Photos from the image-classification dataset "processed2" in the GitHub repository StanvenNg/DSI15_CAPSTONE_PROJ. Its 2 classes are: industrial style, Scandinavian style.

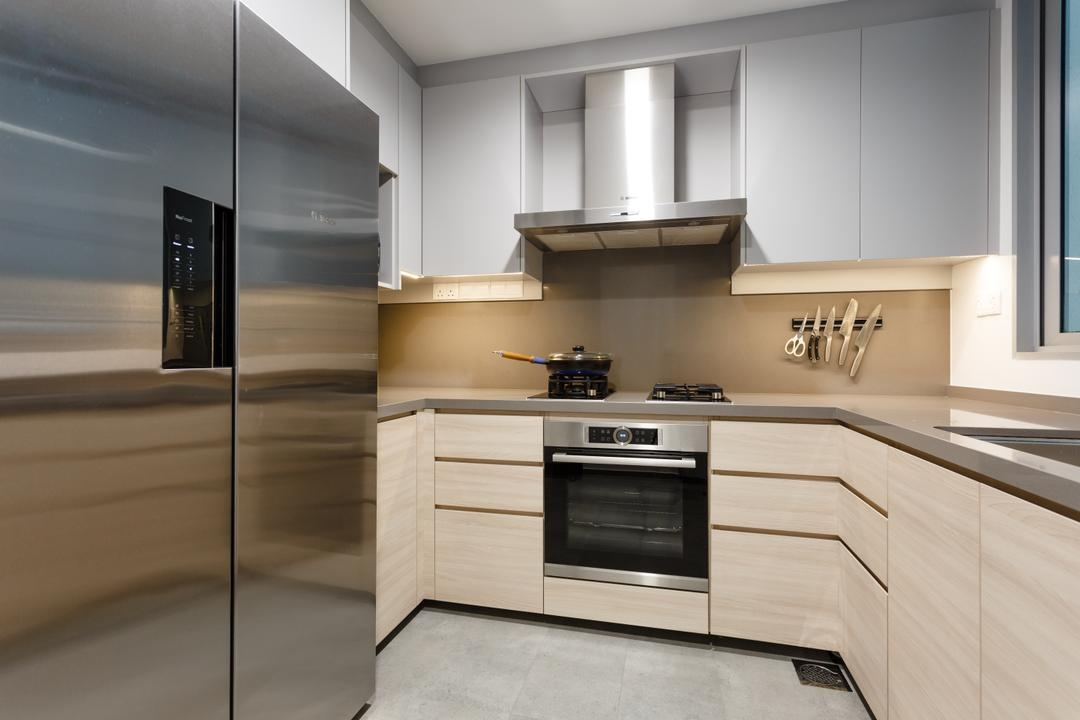
Label: Scandinavian style

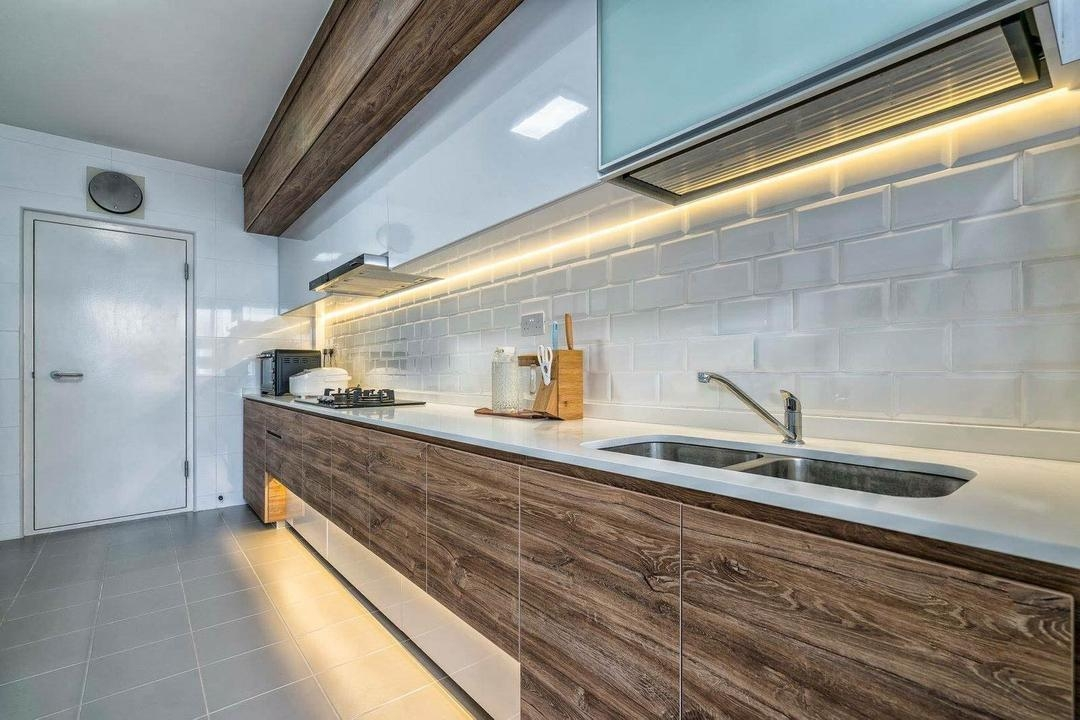
Label: industrial style

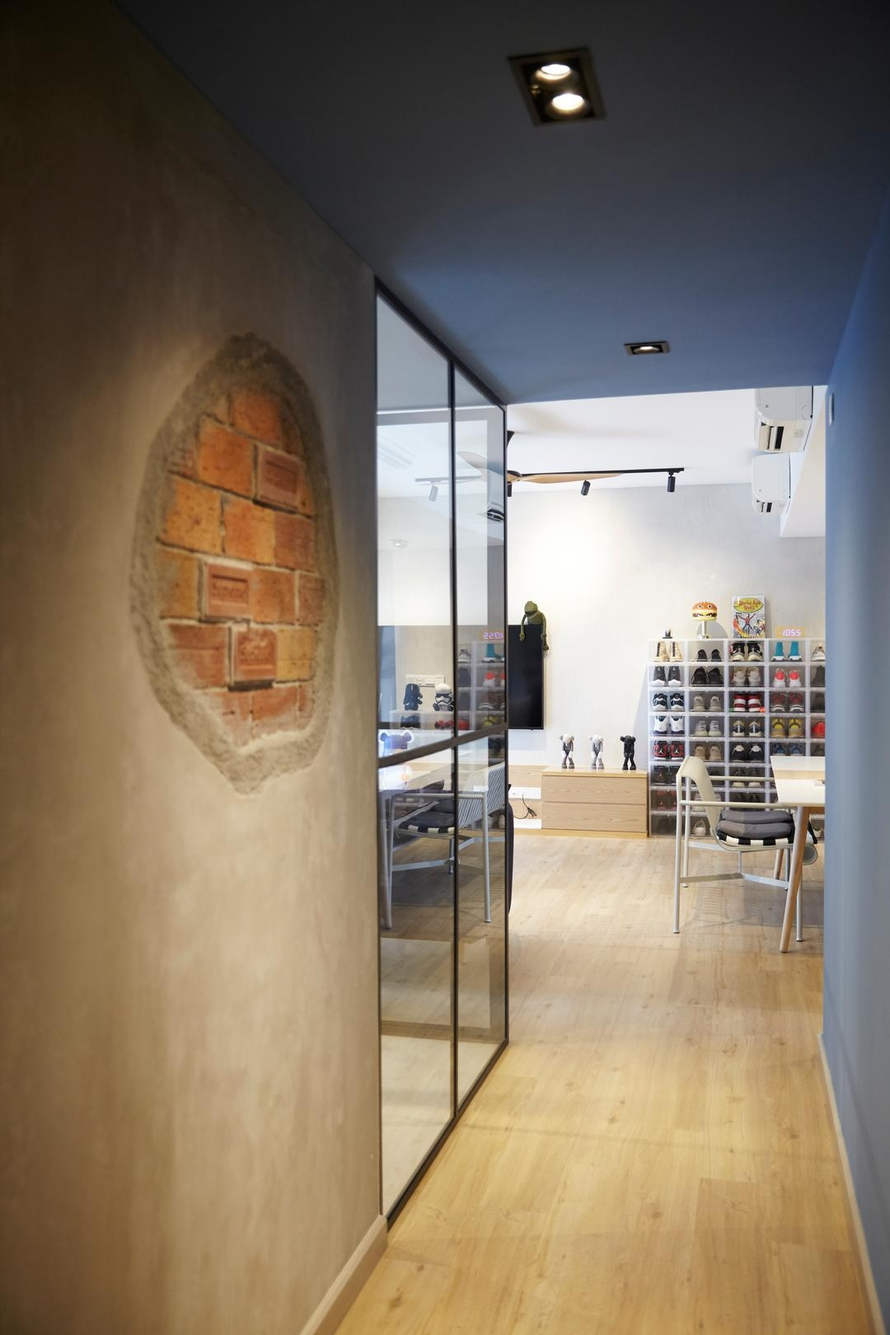
Label: industrial style

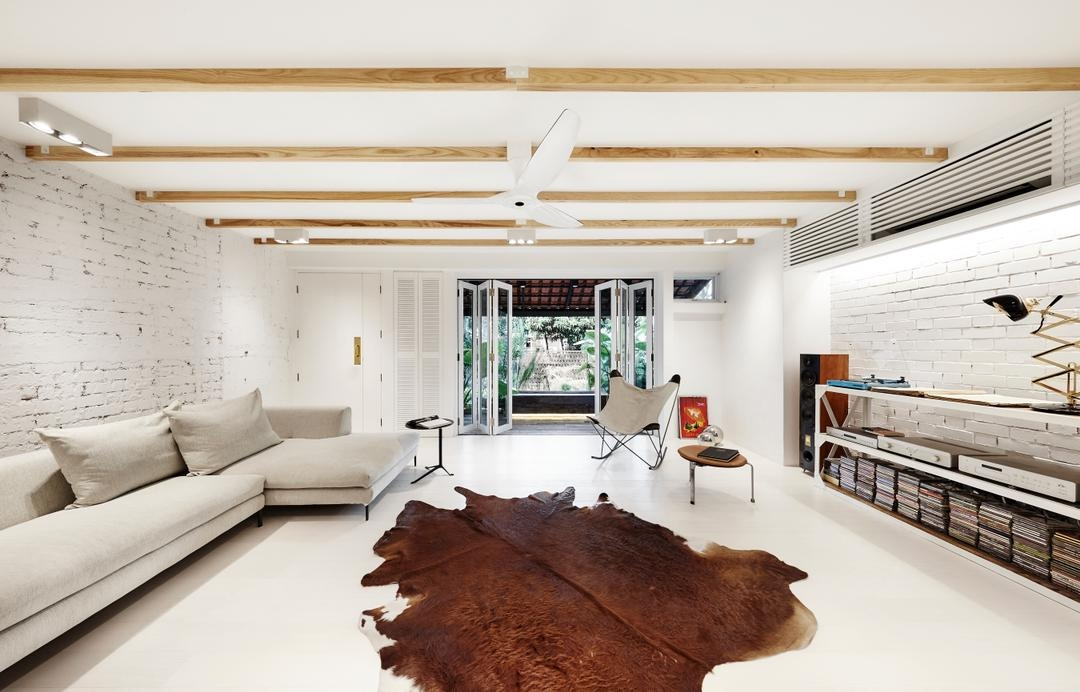
Label: industrial style

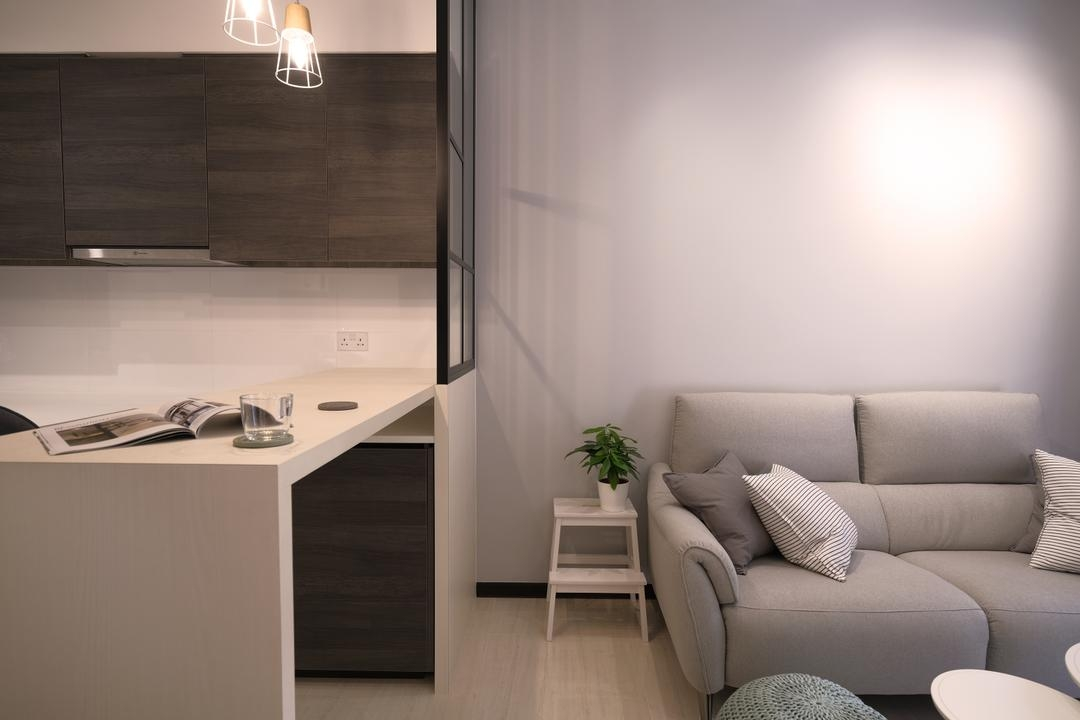
Label: Scandinavian style

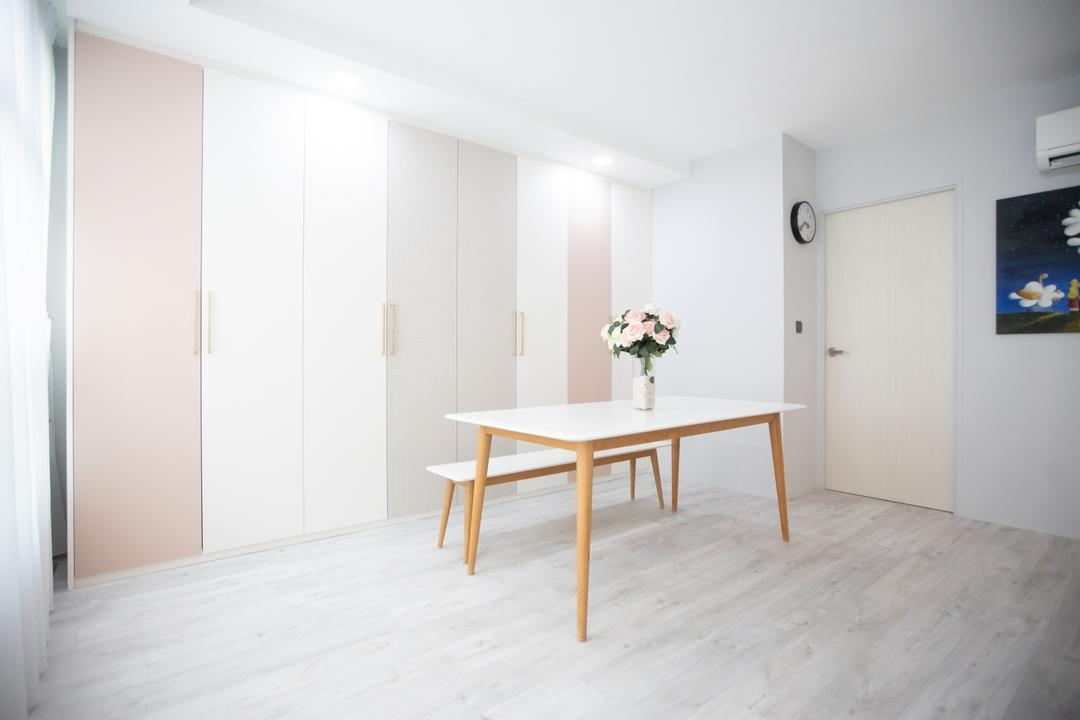
Label: Scandinavian style
